Run: headless pygame with SDL's dummy video driver; simulated clock (each Clock.tick advances the game by its frame time, no real sleeping); random seed 0; keys injected as events and as key.get_pressed() state; no mouse input.
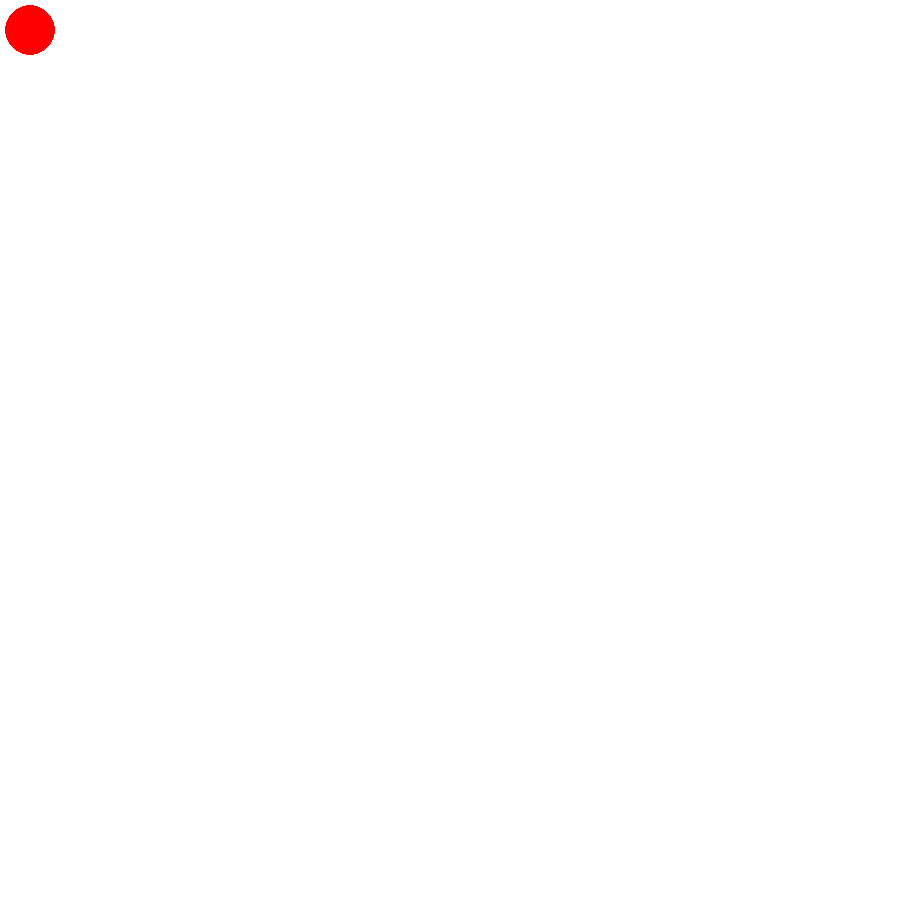
Frame 1 of 4 · flips 1–60 · no input
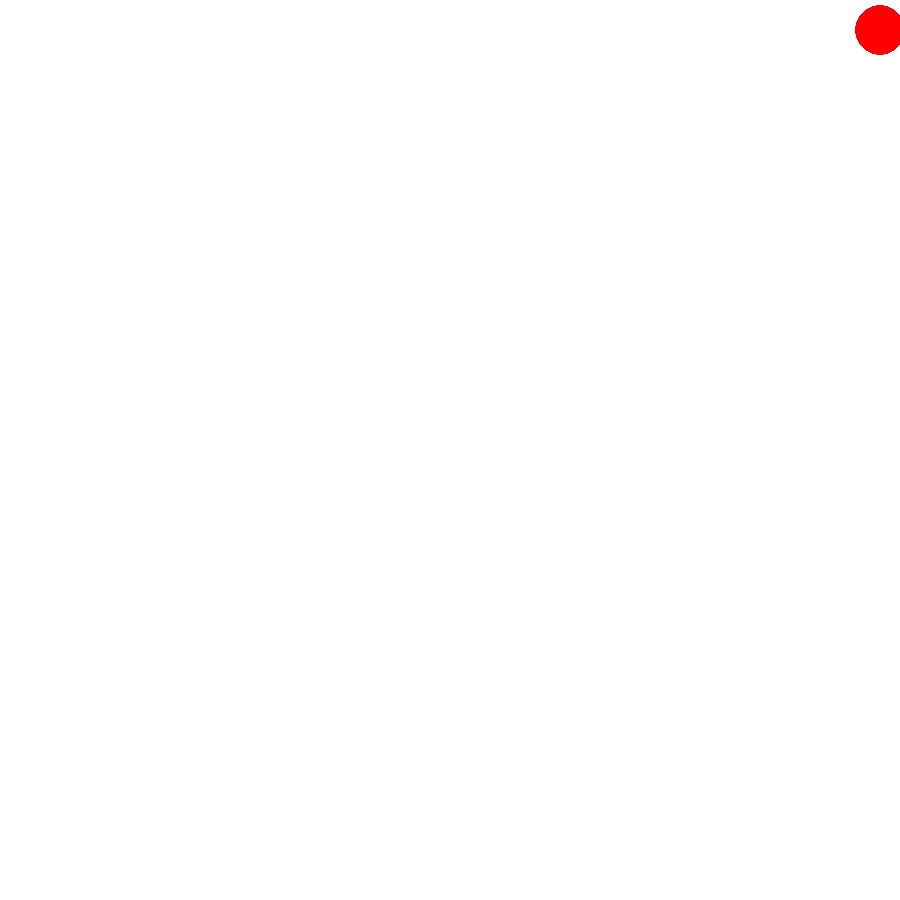
Frame 2 of 4 · flips 61–180 · tapped SPACE, RETURN · held RIGHT (→), D
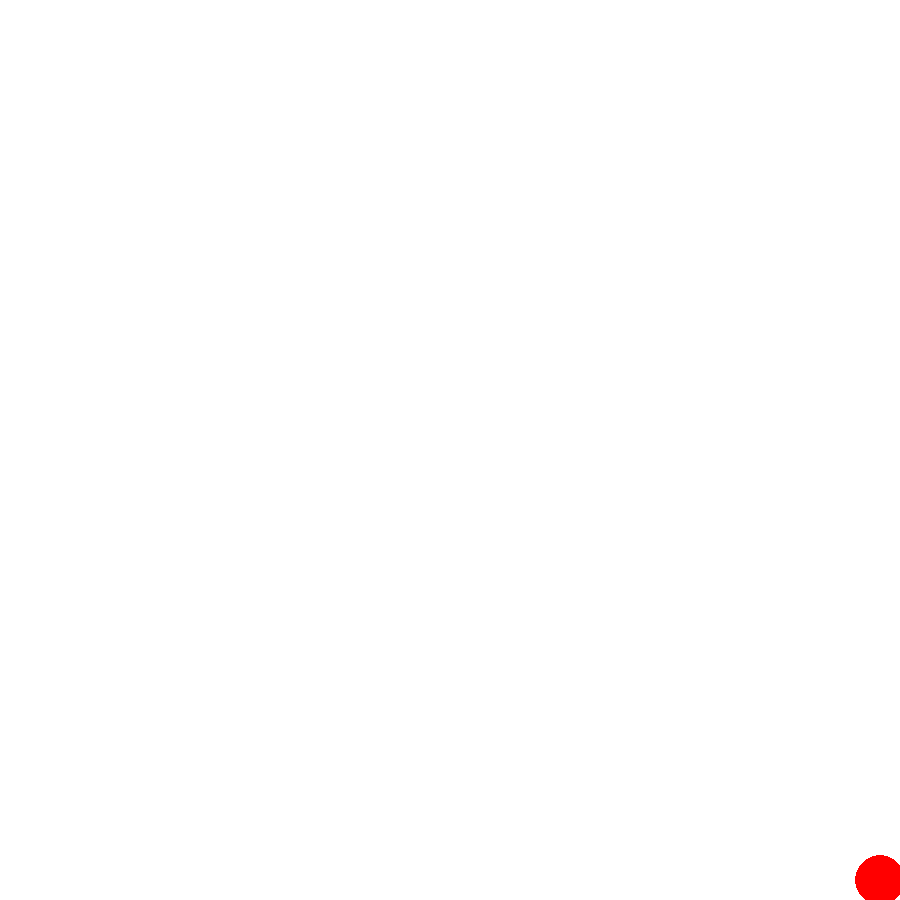
Frame 3 of 4 · flips 181–300 · held DOWN (↓), S
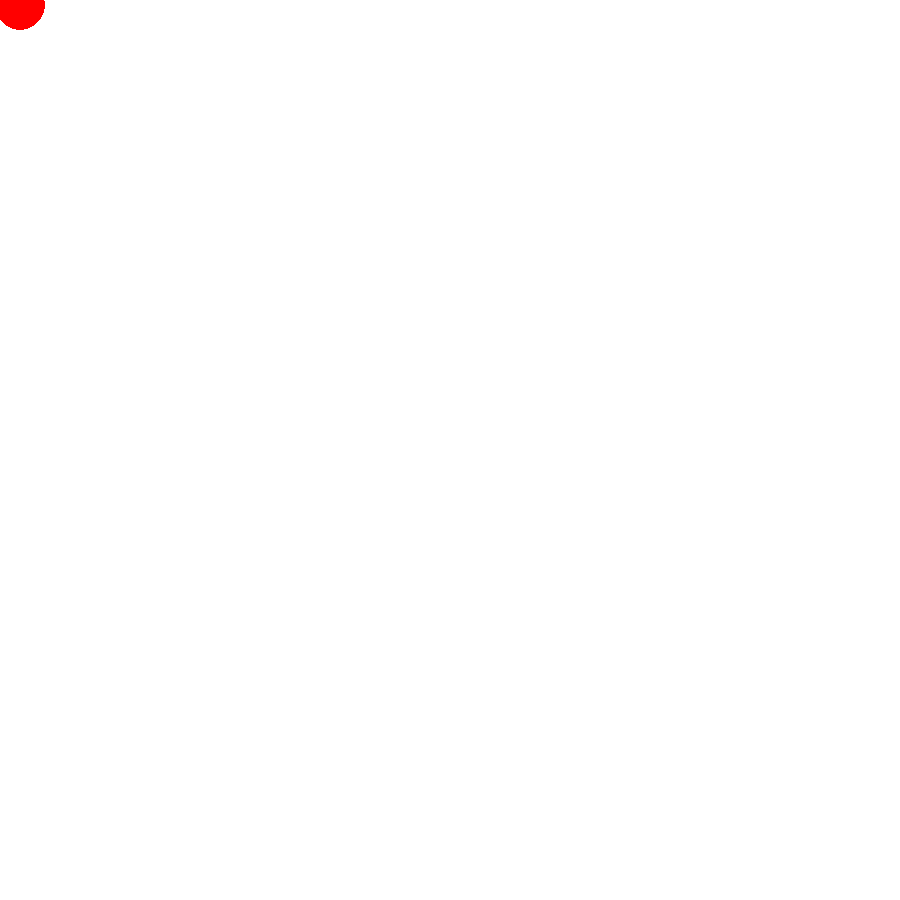
Frame 4 of 4 · flips 301–420 · held LEFT (←), A, UP (↑), W

The pygame program that drew these frames:

import pygame

pygame.init()
screen = pygame.display.set_mode((900, 900))

clock = pygame.time.Clock()

x, y = 30, 30
radius = 25

running = True

while running:
    
    screen.fill((255, 255, 255))
    pygame.draw.circle(screen, 'Red', (x, y), radius)
    
    pressed = pygame.key.get_pressed()
    
    if pressed[pygame.K_UP] and y - radius > 0:
        y -= 25
    if pressed[pygame.K_DOWN] and y + radius < 900:
        y += 25
    if pressed[pygame.K_RIGHT] and x + radius < 900:
        x += 25
    if pressed[pygame.K_LEFT] and x - radius > 0:
        x -= 20
    
    pygame.display.update()
    clock.tick(60)
    
    for event in pygame.event.get():
        if event.type == pygame.QUIT:
            running = False
            pygame.quit()
